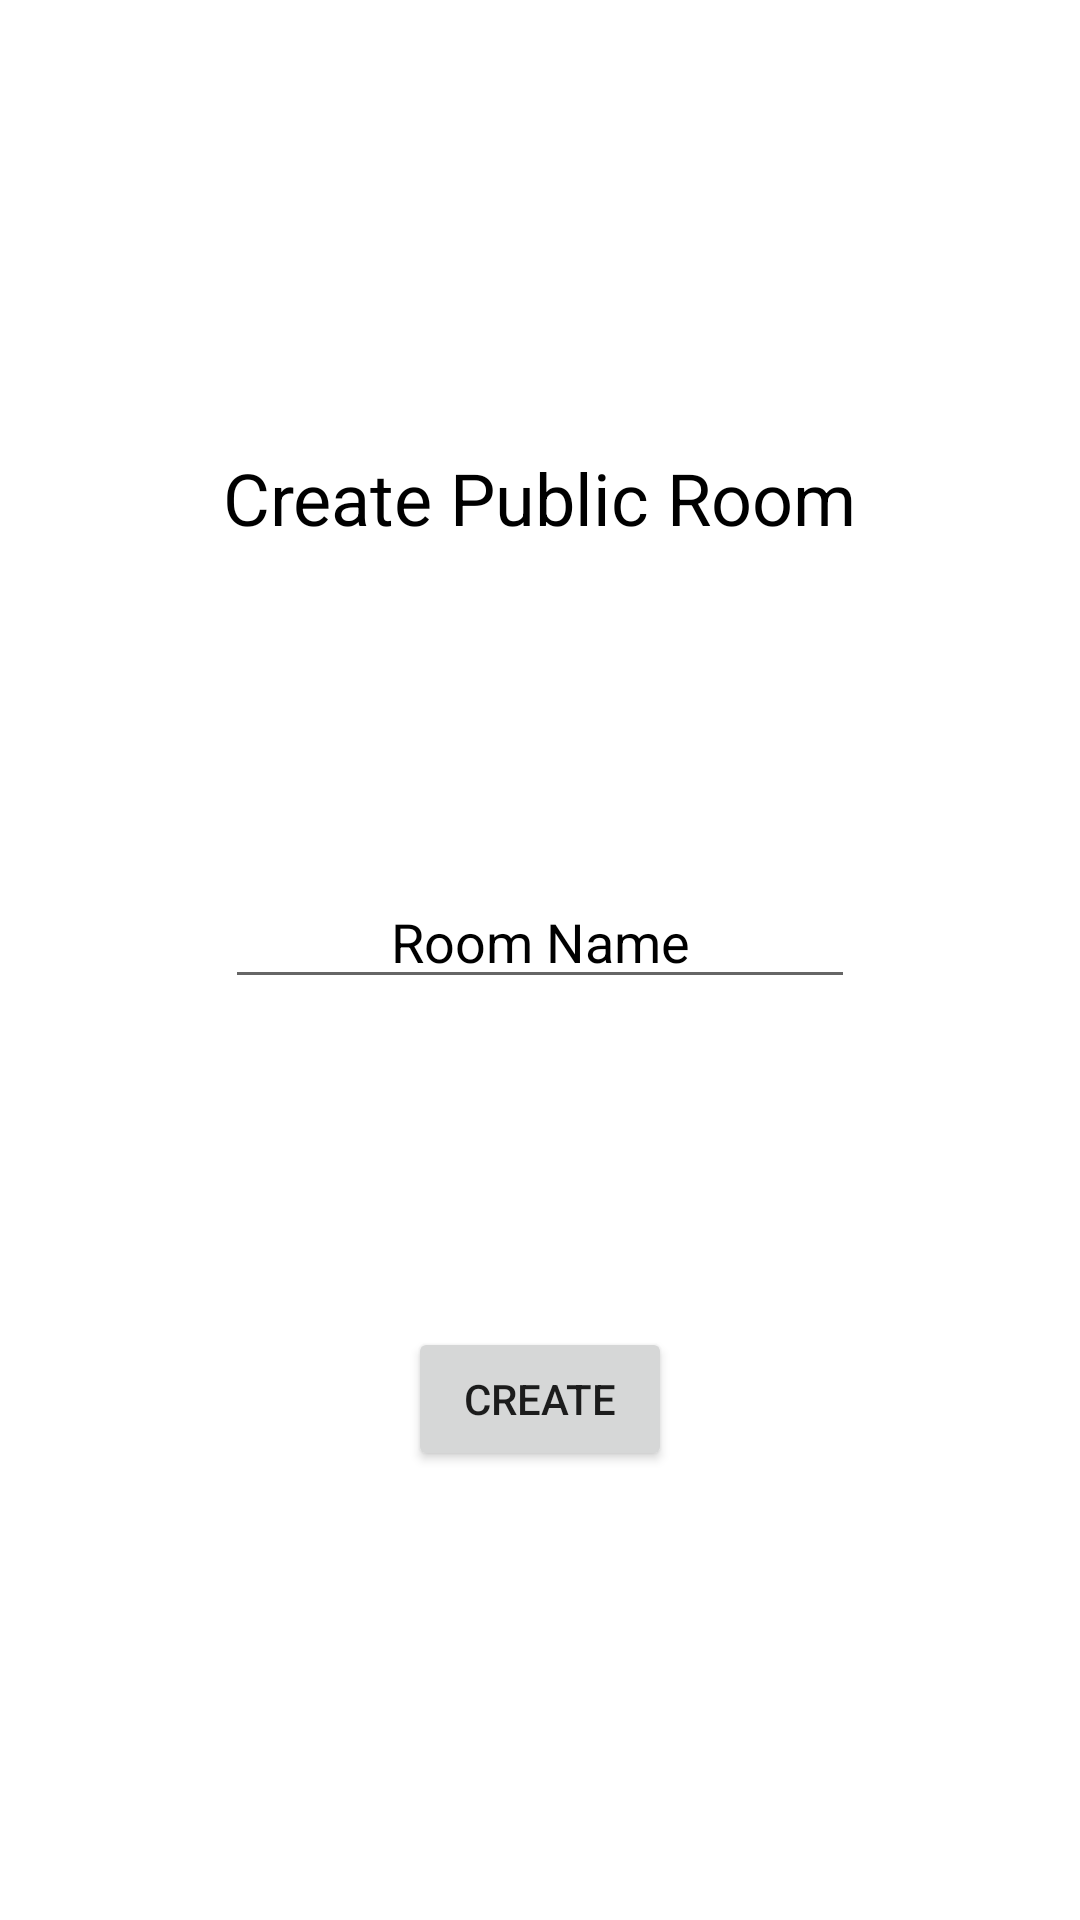

The Android layout XML behind this screen, and the referenced resources:
<!-- AndroidManifest.xml: application theme Theme.Masquerade -->
<!-- res/layout/create_public_chatroom_layout.xml -->
<?xml version="1.0" encoding="utf-8"?>
<androidx.constraintlayout.widget.ConstraintLayout xmlns:android="http://schemas.android.com/apk/res/android"
    xmlns:app="http://schemas.android.com/apk/res-auto"
    xmlns:tools="http://schemas.android.com/tools"
    android:layout_width="wrap_content"
    android:layout_height="wrap_content"
    android:padding="50dp">

    <TextView
        android:id="@+id/textView"
        android:layout_width="wrap_content"
        android:layout_height="wrap_content"
        android:layout_margin="10dp"
        android:text="@string/create_public_room"
        android:textColor="#000000"
        android:textSize="24sp"
        app:layout_constraintBottom_toTopOf="@+id/new_public_chatroom_field"
        app:layout_constraintEnd_toEndOf="parent"
        app:layout_constraintStart_toStartOf="parent"
        app:layout_constraintTop_toTopOf="parent" />

    <Button
        android:id="@+id/submit_new_public_room_button"
        android:layout_width="wrap_content"
        android:layout_height="wrap_content"
        android:layout_margin="10dp"
        android:text="@string/create"
        app:layout_constraintBottom_toBottomOf="parent"
        app:layout_constraintEnd_toEndOf="parent"
        app:layout_constraintStart_toStartOf="parent"
        app:layout_constraintTop_toBottomOf="@+id/new_public_chatroom_field" />

    <EditText
        android:id="@+id/new_public_chatroom_field"
        android:layout_width="wrap_content"
        android:layout_height="wrap_content"
        android:layout_margin="10dp"
        android:ems="10"
        android:gravity="center"
        android:hint="@string/room_name"
        android:importantForAutofill="no"
        android:inputType="textPersonName"
        android:textColorHint="#000000"
        app:layout_constraintBottom_toTopOf="@+id/submit_new_public_room_button"
        app:layout_constraintEnd_toEndOf="parent"
        app:layout_constraintStart_toStartOf="parent"
        app:layout_constraintTop_toBottomOf="@+id/textView" />
</androidx.constraintlayout.widget.ConstraintLayout>
<!-- resources referenced by this layout -->
<resources>
  <string name="create">Create</string>
  <string name="create_public_room">Create Public Room</string>
  <string name="room_name">Room Name</string>
  <style name="Theme.Masquerade" parent="Theme.MaterialComponents.DayNight.DarkActionBar">
          
          <item name="colorPrimary">@color/purple_500</item>
          <item name="colorPrimaryVariant">@color/purple_700</item>
          <item name="colorOnPrimary">@color/white</item>
          
          <item name="colorSecondary">@color/teal_200</item>
          <item name="colorSecondaryVariant">@color/teal_700</item>
          <item name="colorOnSecondary">@color/black</item>
          
          <item name="android:statusBarColor" tools:targetApi="l">?attr/colorPrimaryVariant</item>
          
      </style>
  <!-- not gathered from this repository: default colours our renderer supplied (Android Studio template values) -->
  <color name="purple_500">#FF6200EE</color>
  <color name="purple_700">#FF3700B3</color>
  <color name="teal_200">#FF03DAC5</color>
  <color name="teal_700">#FF018786</color>
  <color name="black">#FF000000</color>
  <color name="white">#FFFFFFFF</color>
</resources>
